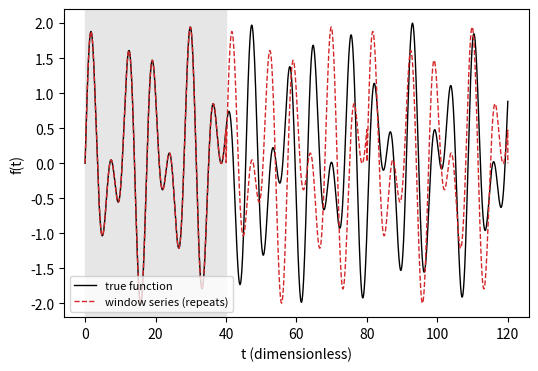

Source code (Python):
import numpy as np, matplotlib; matplotlib.use("Agg"); import matplotlib.pyplot as plt
f = lambda t: np.sin(t*np.log(2)) + np.sin(t*np.log(3))
T = 40.0
t = np.linspace(0, 120, 6000)
plt.figure(figsize=(6, 4))
plt.axvspan(0, T, color='0.9')
plt.plot(t, f(t), 'k', lw=1, label='true function')
plt.plot(t, f(np.mod(t, T)), 'C3--', lw=1, label='window series (repeats)')
plt.xlabel('t (dimensionless)'); plt.ylabel('f(t)'); plt.legend(fontsize=8)
plt.savefig("fourier-series_window.pdf", bbox_inches="tight")
